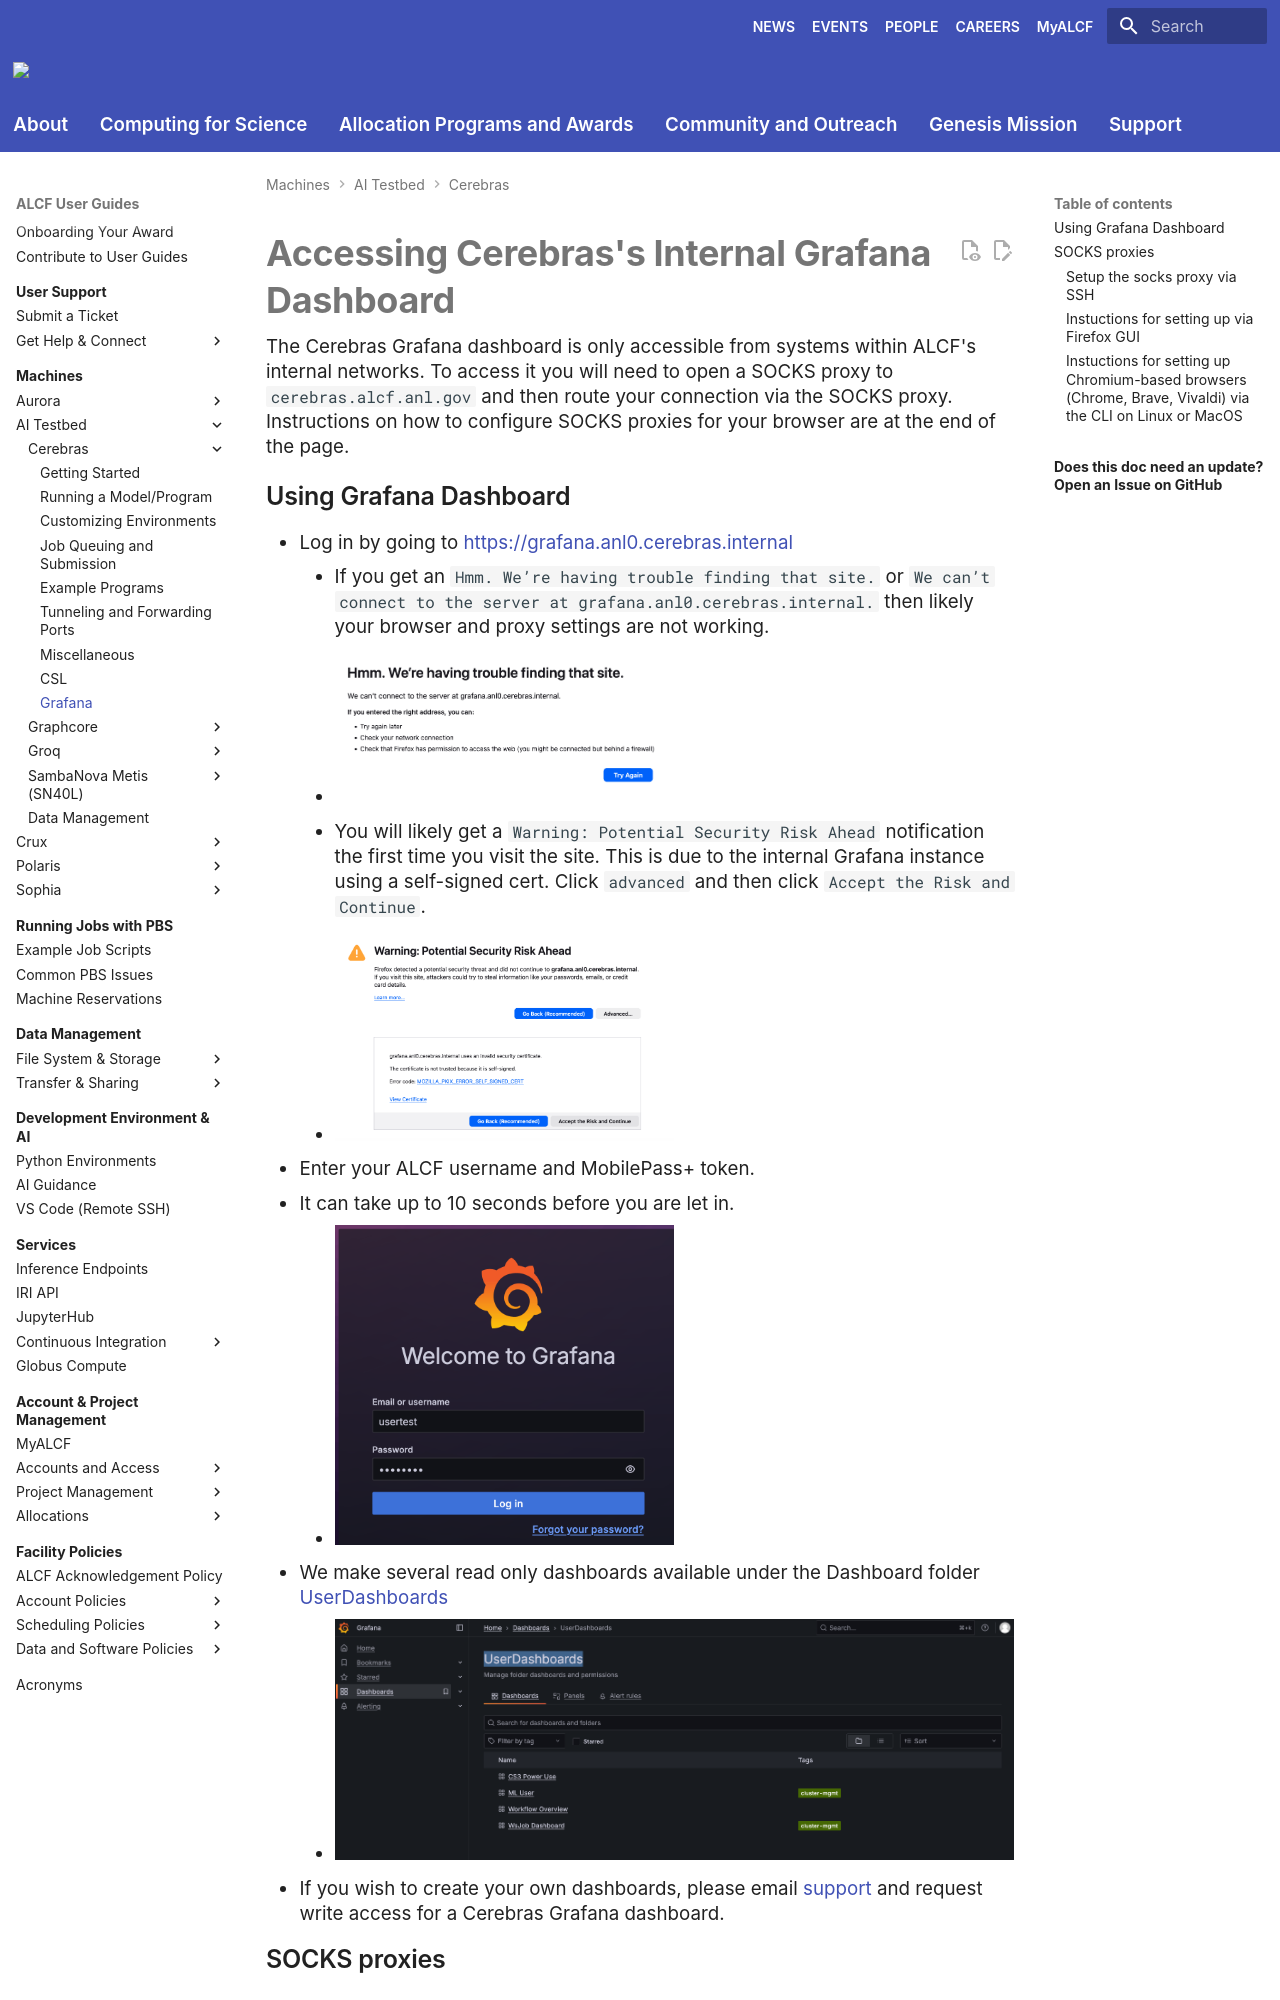

repository: argonne-lcf/user-guides · page: ai-testbed/cerebras/accessing_cerebras_grafana_dashboard/index.html · generator: mkdocs

# Accessing Cerebras's Internal Grafana Dashboard

The Cerebras Grafana dashboard is only accessible from systems within ALCF's internal networks.  To access it you will need to open a SOCKS proxy to `cerebras.alcf.anl.gov` and then route your connection via the SOCKS proxy.  Instructions on how to configure SOCKS proxies for your browser are at the end of the page.

## Using Grafana Dashboard
* Log in by going to [https://grafana.anl0.cerebras.internal](https://grafana.anl0.cerebras.internal/login){width=75%}
    * If you get an `Hmm. We’re having trouble finding that site.` or `We can’t connect to the server at grafana.anl0.cerebras.internal.` then likely your browser and proxy settings are not working.
    * ![Firefox Page Not Found](files/grafanaproxy_05_firefox_page_not_found.png){width=50%}
    * You will likely get a `Warning: Potential Security Risk Ahead` notification the first time you visit the site.  This is due to the internal Grafana instance using a self-signed cert.  Click `advanced` and then click `Accept the Risk and Continue`.
    * ![Firefox Warning](files/grafanaproxy_08_self_signed_cert.png){width=50%}
* Enter your ALCF username and MobilePass+ token.  
  * It can take up to 10 seconds before you are let in.
    * ![Grafana Login Page](files/grafanaproxy_06_loginpage.png){width=50%}
* We make several read only dashboards available under the Dashboard folder [UserDashboards](https://grafana.anl0.cerebras.internal/dashboards/f/bfdit1mx49ypsc/?orgId=1) 
    * ![Grafana User Dashboards](files/grafanaproxy_07_UserDashBoard.png)
* If you wish to create your own dashboards, please email [support](mailto:support@alcf.anl.gov) and request write access for a Cerebras Grafana dashboard.

## SOCKS proxies
